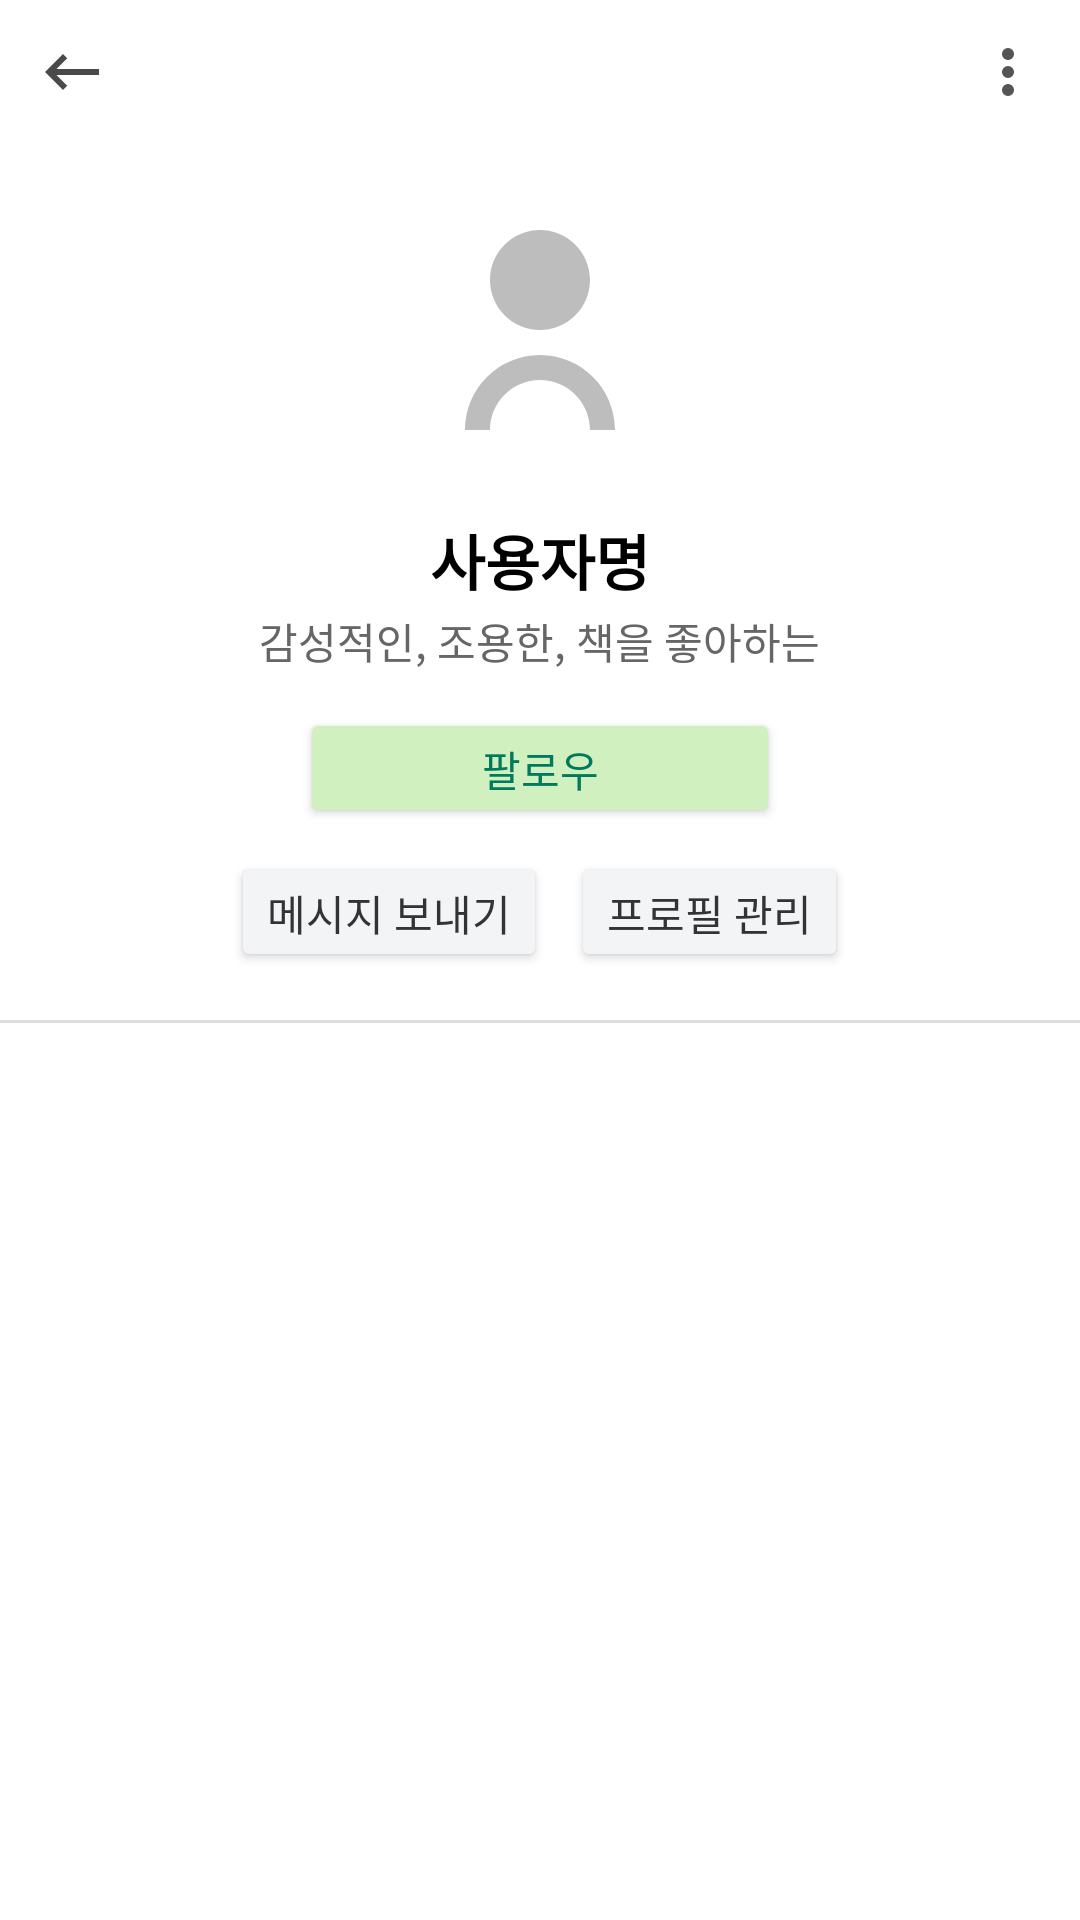

Here is an Android app screen rendered from its layout file. Give the layout XML and the strings, colors and styles it references.
<!-- AndroidManifest.xml: application theme Theme.SNSwithAI -->
<!-- res/layout/fragment_profile.xml -->
<?xml version="1.0" encoding="utf-8"?>
<FrameLayout xmlns:android="http://schemas.android.com/apk/res/android"
    android:layout_width="match_parent"
    android:layout_height="match_parent">

    <androidx.core.widget.NestedScrollView
        android:layout_width="match_parent"
        android:layout_height="match_parent"
        android:background="#FFFFFF"
        android:fillViewport="true"
        android:paddingBottom="60dp"
        android:clipToPadding="false">

        <LinearLayout
            android:layout_width="match_parent"
            android:layout_height="wrap_content"
            android:orientation="vertical">

            
            <RelativeLayout
                android:layout_width="match_parent"
                android:layout_height="48dp"
                android:padding="12dp">

                <ImageButton
                    android:id="@+id/btnBack"
                    android:layout_width="24dp"
                    android:layout_height="24dp"
                    android:layout_alignParentStart="true"
                    android:background="@android:color/transparent"
                    android:src="@drawable/ic_back" />

                <ImageButton
                    android:id="@+id/btnMore"
                    android:layout_width="24dp"
                    android:layout_height="24dp"
                    android:layout_alignParentEnd="true"
                    android:background="@android:color/transparent"
                    android:src="@drawable/ic_more_vert" />
            </RelativeLayout>

            
            <ImageView
                android:id="@+id/imgProfile"
                android:layout_width="100dp"
                android:layout_height="100dp"
                android:layout_gravity="center_horizontal"
                android:src="@drawable/ic_profile_placeholder"
                android:layout_marginTop="12dp"
                android:layout_marginBottom="8dp"
                android:scaleType="centerCrop"
                android:background="@drawable/bg_profile_circle" />

            
            <TextView
                android:id="@+id/tvUsername"
                android:layout_width="wrap_content"
                android:layout_height="wrap_content"
                android:text="사용자명"
                android:textSize="20sp"
                android:textStyle="bold"
                android:layout_gravity="center_horizontal"
                android:layout_marginTop="4dp"
                android:textColor="#000000" />

            
            <TextView
                android:id="@+id/tvKeywords"
                android:layout_width="wrap_content"
                android:layout_height="wrap_content"
                android:text="감성적인, 조용한, 책을 좋아하는"
                android:textSize="14sp"
                android:textColor="#666666"
                android:layout_marginTop="2dp"
                android:layout_gravity="center_horizontal" />

            
            <Button
                android:id="@+id/btnFollow"
                android:layout_width="160dp"
                android:layout_height="40dp"
                android:text="팔로우"
                android:layout_gravity="center_horizontal"
                android:layout_marginTop="12dp"
                android:backgroundTint="#d0f0c0"
                android:textColor="#007A5C" />

            
            <LinearLayout
                android:layout_width="wrap_content"
                android:layout_height="wrap_content"
                android:orientation="horizontal"
                android:layout_gravity="center_horizontal"
                android:layout_marginTop="8dp"
                android:layout_marginBottom="16dp">

                <Button
                    android:id="@+id/btnMessage"
                    android:layout_width="wrap_content"
                    android:layout_height="40dp"
                    android:text="메시지 보내기"
                    android:layout_marginEnd="8dp"
                    android:backgroundTint="#F2F4F6"
                    android:textColor="#333333" />

                <Button
                    android:id="@+id/btnEditProfile"
                    android:layout_width="wrap_content"
                    android:layout_height="40dp"
                    android:text="프로필 관리"
                    android:backgroundTint="#F2F4F6"
                    android:textColor="#333333" />
            </LinearLayout>

            
            <View
                android:layout_width="match_parent"
                android:layout_height="1dp"
                android:background="#DDDDDD" />

            
            <androidx.recyclerview.widget.RecyclerView
                android:id="@+id/recyclerPosts"
                android:layout_width="match_parent"
                android:layout_height="wrap_content"
                android:nestedScrollingEnabled="false"
                android:layout_marginTop="12dp"
                android:layout_marginBottom="24dp"
                android:paddingHorizontal="16dp" />

        </LinearLayout>
    </androidx.core.widget.NestedScrollView>

    <LinearLayout
        android:layout_width="match_parent"
        android:layout_height="wrap_content"
        android:layout_gravity="bottom"
        android:orientation="vertical">

    </LinearLayout>

</FrameLayout>
<!-- resources referenced by this layout -->
<resources>
  <!-- drawable ic_back (drawable) -->
  <vector xmlns:android="http://schemas.android.com/apk/res/android" android:autoMirrored="true" android:height="24dp" android:tint="#4A4A4A" android:viewportHeight="24" android:viewportWidth="24" android:width="24dp">
        
      <path android:fillColor="@android:color/white" android:pathData="M21,11H6.83l3.58,-3.59L9,6l-6,6 6,6 1.41,-1.41L6.83,13H21z"/>
      
  </vector>
  <!-- drawable ic_more_vert (drawable) -->
  <?xml version="1.0" encoding="utf-8"?>
  <vector xmlns:android="http://schemas.android.com/apk/res/android"
      android:width="24dp"
      android:height="24dp"
      android:viewportWidth="24"
      android:viewportHeight="24">
      <path
          android:fillColor="#555555"
          android:pathData="M12,8a2,2 0 1,0 0,-4a2,2 0 0,0 0,4zM12,14a2,2 0 1,0 0,-4a2,2 0 0,0 0,4zM12,20a2,2 0 1,0 0,-4a2,2 0 0,0 0,4z"/>
  </vector>
  <!-- drawable ic_profile_placeholder (drawable) -->
  <vector xmlns:android="http://schemas.android.com/apk/res/android"
      android:width="24dp"
      android:height="24dp"
      android:viewportWidth="24"
      android:viewportHeight="24">
      <path
          android:fillColor="#BDBDBD"
          android:pathData="M12,12c2.21,0 4,-1.79 4,-4s-1.79,-4 -4,-4 -4,1.79 -4,4 1.79,4 4,4zM12,14c-3.31,0 -6,2.69 -6,6h2c0,-2.21 1.79,-4 4,-4s4,1.79 4,4h2c0,-3.31 -2.69,-6 -6,-6z"/>
  </vector>
  <style name="Theme.SNSwithAI" parent="Base.Theme.SNSwithAI" />
  <style name="Base.Theme.SNSwithAI" parent="Theme.Material3.DayNight.NoActionBar">
          
          
      </style>
</resources>
